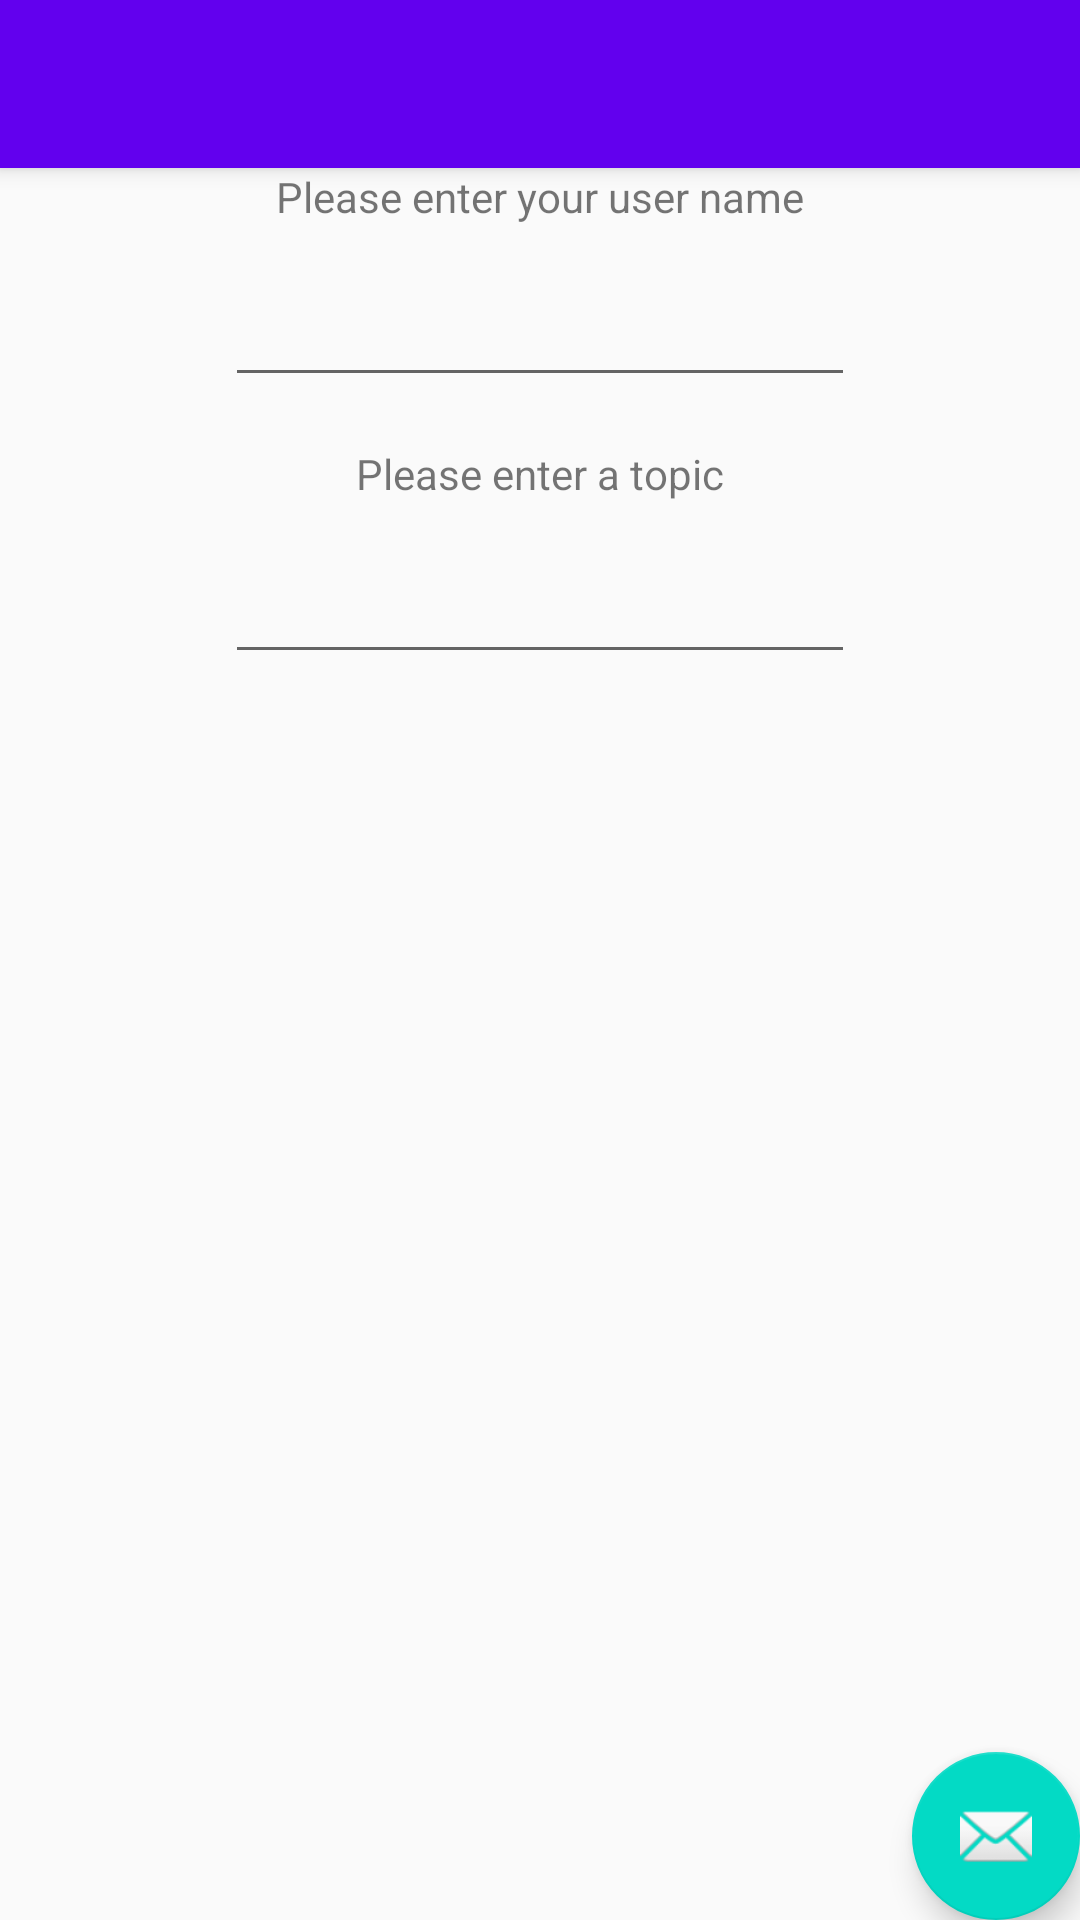

Layout XML and referenced resources for this Android screen:
<!-- AndroidManifest.xml: activity theme AppTheme.NoActionBar -->
<!-- res/layout/activity_insert_topic.xml -->
<?xml version="1.0" encoding="utf-8"?>
<androidx.coordinatorlayout.widget.CoordinatorLayout xmlns:android="http://schemas.android.com/apk/res/android"
    xmlns:app="http://schemas.android.com/apk/res-auto"
    xmlns:tools="http://schemas.android.com/tools"
    android:layout_width="match_parent"
    android:layout_height="match_parent"
    tools:context=".InsertTopicActivity">

    <com.google.android.material.appbar.AppBarLayout
        android:layout_width="match_parent"
        android:layout_height="wrap_content"
        android:theme="@style/AppTheme.AppBarOverlay">

        <androidx.appcompat.widget.Toolbar
            android:id="@+id/toolbar"
            android:layout_width="match_parent"
            android:layout_height="?attr/actionBarSize"
            android:background="?attr/colorPrimary"
            app:popupTheme="@style/AppTheme.PopupOverlay" />

    </com.google.android.material.appbar.AppBarLayout>

    <include layout="@layout/content_insert_topic" />

    <com.google.android.material.floatingactionbutton.FloatingActionButton
        android:id="@+id/fab"
        android:layout_width="wrap_content"
        android:layout_height="wrap_content"
        android:layout_gravity="bottom|end"
        android:layout_margin="@dimen/fab_margin"
        app:srcCompat="@android:drawable/ic_dialog_email" />

</androidx.coordinatorlayout.widget.CoordinatorLayout>
<!-- res/layout/content_insert_topic.xml (included above) -->
<?xml version="1.0" encoding="utf-8"?>
<androidx.constraintlayout.widget.ConstraintLayout xmlns:android="http://schemas.android.com/apk/res/android"
    xmlns:app="http://schemas.android.com/apk/res-auto"
    xmlns:tools="http://schemas.android.com/tools"
    android:layout_width="match_parent"
    android:layout_height="match_parent"
    app:layout_behavior="@string/appbar_scrolling_view_behavior"
    tools:context=".InsertTopicActivity"
    tools:showIn="@layout/activity_insert_topic">

    <TextView
        android:id="@+id/tv_email"
        android:layout_width="wrap_content"
        android:layout_height="wrap_content"
        android:text="@string/please_enter_your_user_name"
        app:layout_constraintEnd_toEndOf="parent"
        app:layout_constraintStart_toStartOf="parent"
        app:layout_constraintTop_toTopOf="parent" />

    <EditText
        android:id="@+id/et_email"
        android:layout_width="wrap_content"
        android:layout_height="0dp"
        android:layout_marginTop="16dp"
        android:ems="10"
        android:inputType="textEmailAddress"
        app:layout_constraintEnd_toEndOf="parent"
        app:layout_constraintStart_toStartOf="parent"
        app:layout_constraintTop_toBottomOf="@+id/tv_email" />

    <TextView
        android:id="@+id/tv_topic"
        android:layout_width="wrap_content"
        android:layout_height="wrap_content"
        android:layout_marginTop="16dp"
        android:text="@string/tv_topic"
        app:layout_constraintEnd_toEndOf="parent"
        app:layout_constraintStart_toStartOf="parent"
        app:layout_constraintTop_toBottomOf="@+id/et_email" />

    <EditText
        android:id="@+id/et_topic"
        android:layout_width="wrap_content"
        android:layout_height="wrap_content"
        android:layout_marginTop="16dp"
        android:ems="10"
        android:inputType="textPersonName"

        app:layout_constraintEnd_toEndOf="parent"
        app:layout_constraintStart_toStartOf="parent"
        app:layout_constraintTop_toBottomOf="@+id/tv_topic" />
</androidx.constraintlayout.widget.ConstraintLayout>
<!-- resources referenced by this layout -->
<resources>
  <string name="please_enter_your_user_name">Please enter your user name</string>
  <string name="tv_topic">Please enter a topic</string>
  <style name="AppTheme.AppBarOverlay" parent="ThemeOverlay.AppCompat.Dark.ActionBar" />
  <style name="AppTheme.PopupOverlay" parent="ThemeOverlay.AppCompat.Light" />
  <style name="AppTheme.NoActionBar">
          <item name="windowActionBar">false</item>
          <item name="windowNoTitle">true</item>
      </style>
</resources>
